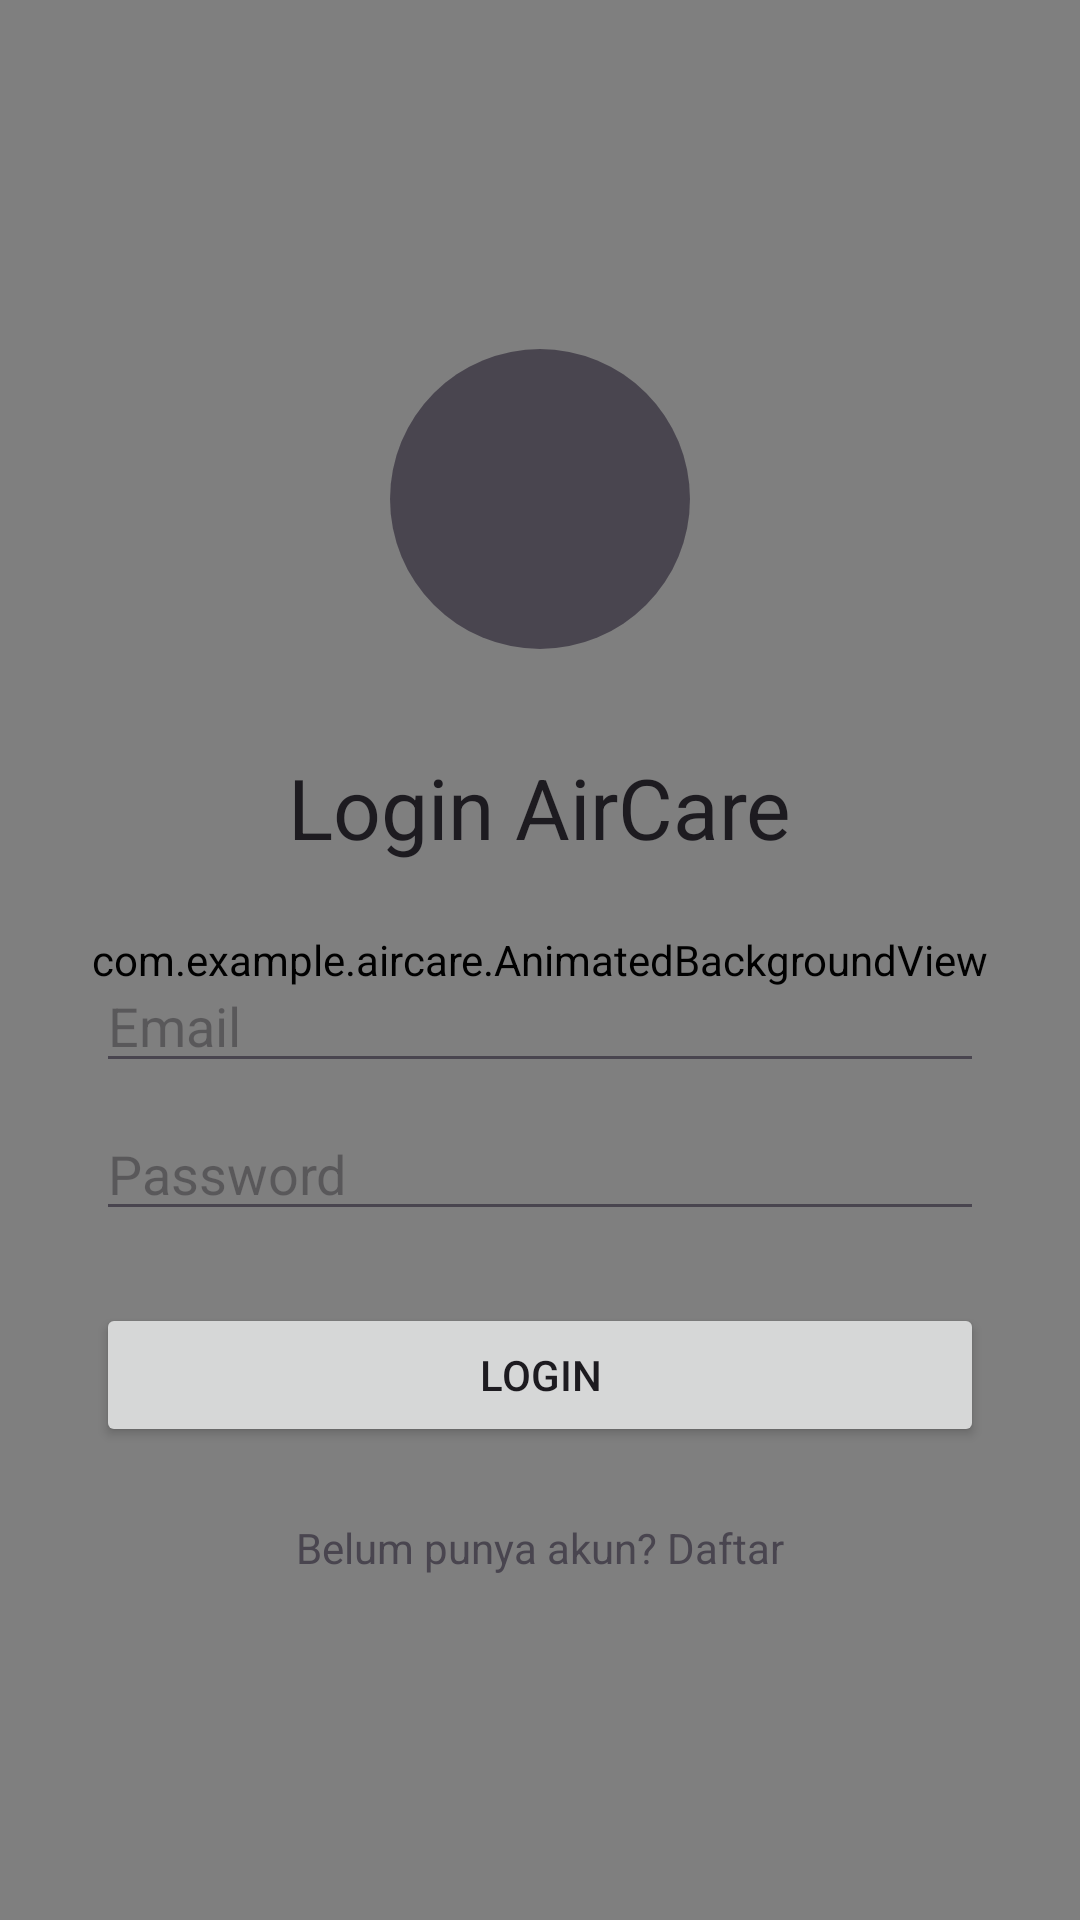

Layout XML and referenced resources for this Android screen:
<!-- AndroidManifest.xml: application theme Theme.AirCare -->
<!-- res/layout/fragment_login.xml -->
<?xml version="1.0" encoding="utf-8"?>
<FrameLayout xmlns:android="http://schemas.android.com/apk/res/android"
    android:layout_width="match_parent"
    android:layout_height="match_parent">

    <com.example.aircare.AnimatedBackgroundView
        android:layout_width="match_parent"
        android:layout_height="match_parent" />

    <LinearLayout
        android:layout_width="match_parent"
        android:layout_height="match_parent"
        android:gravity="center"
        android:orientation="vertical"
        android:padding="32dp">

        <ImageView
            android:id="@+id/iv_login_logo"
            android:layout_width="120dp"
            android:layout_height="120dp"
            android:layout_marginBottom="24dp"
            android:contentDescription="Logo Aplikasi"
            android:src="@drawable/aircare" />

        <TextView
            android:layout_width="wrap_content"
            android:layout_height="wrap_content"
            android:layout_marginBottom="32dp"
            android:text="@string/login_title"
            android:textAppearance="?attr/textAppearanceHeadlineMedium" />

        <EditText
            android:id="@+id/et_email"
            android:layout_width="match_parent"
            android:layout_height="wrap_content"
            android:autofillHints="emailAddress"
            android:hint="@string/hint_email"
            android:inputType="textEmailAddress" />

        <EditText
            android:id="@+id/et_password"
            android:layout_width="match_parent"
            android:layout_height="wrap_content"
            android:layout_marginTop="8dp"
            android:autofillHints="password"
            android:hint="@string/hint_password"
            android:inputType="textPassword" />

        <Button
            android:id="@+id/btn_login"
            android:layout_width="match_parent"
            android:layout_height="wrap_content"
            android:layout_marginTop="24dp"
            android:text="@string/button_login" />

        <TextView
            android:id="@+id/tv_go_to_signup"
            android:layout_width="wrap_content"
            android:layout_height="wrap_content"
            android:layout_marginTop="16dp"
            android:padding="8dp"
            android:text="@string/prompt_go_to_signup" />

        <ProgressBar
            android:id="@+id/progress_bar"
            android:layout_width="wrap_content"
            android:layout_height="wrap_content"
            android:layout_marginTop="16dp"
            android:visibility="gone" />

    </LinearLayout>
</FrameLayout>
<!-- resources referenced by this layout -->
<resources>
  <!-- drawable aircare: jpg bitmap (drawable, 92718 bytes) -->
  <string name="button_login">Login</string>
  <string name="hint_email">Email</string>
  <string name="hint_password">Password</string>
  <string name="login_title">Login AirCare</string>
  <string name="prompt_go_to_signup">Belum punya akun? Daftar</string>
  <style name="Theme.AirCare" parent="Theme.Material3.DayNight.NoActionBar">
      </style>
</resources>
